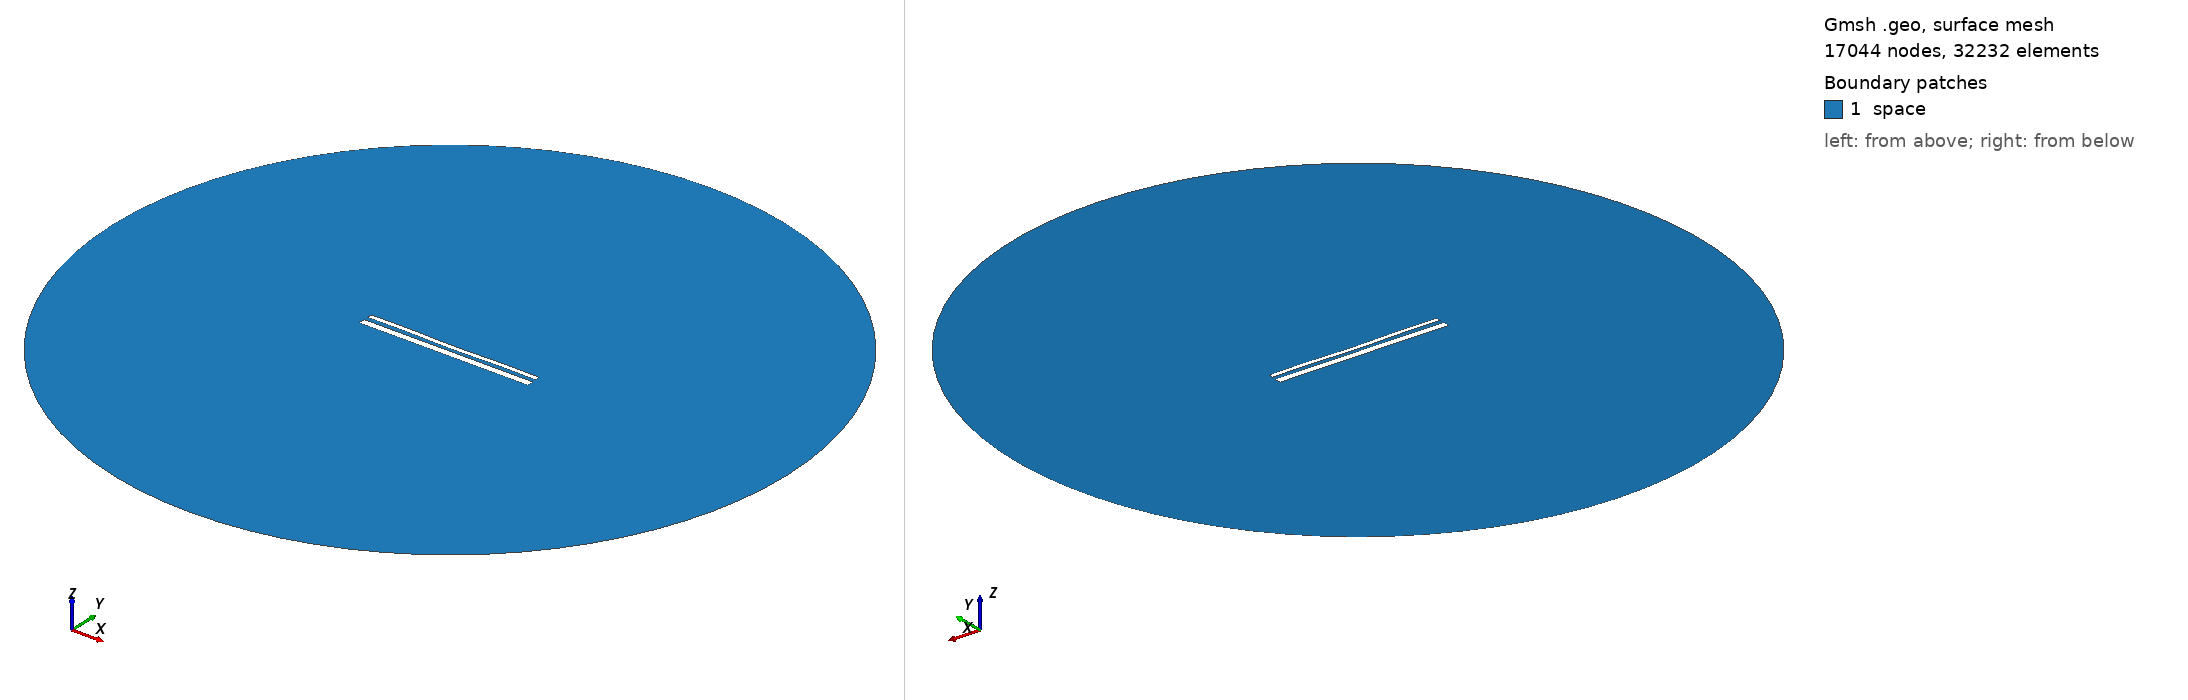

Gmsh geometry script, surface-meshed: 17044 nodes, 32232 surface elements. Boundary patches (legend numbers): 1 space. Left view from above one corner, right view from below the opposite corner. Legend entries are the model's physical surfaces. The drawing asked Gmsh for element sizes between 1% and 20% of the model's largest extent; the script's own settings can give other sizes.

=== 1869.geo (drawn) ===
//---------------------------------------
// Geometry kernel
//---------------------------------------

SetFactory("OpenCASCADE");



//---------------------------------------
// Parameters of the geometry
//---------------------------------------

// Overetch of the upper plate
overetch = 0.5;

// Distance between the plates
distance = 2.25;

// Discretization over the x axis (for the deformation)
nx = 50; 

// Length of the plate
L = 100 - overetch; 

// Number of modes
n = 4; 

// 1st mode coefficient
coeff(1) = -0.15;
beta(1) = 0.596864 * 3.1415926535 / L;

// 2nd mode coefficient
coeff(2) = -0.15;
beta(2) = 1.49418 * 3.1415926535 / L;

// 3rd mode coefficient
coeff(3) = 0.0;
beta(3) = 2.50025 * 3.1415926535 / L;

// 4th mode coefficient
coeff(4) = 0.15;
beta(4) = 3.49999 * 3.1415926535 / L;



//---------------------------------------
// Upper plate (deformed rectangle)
//---------------------------------------

// Coordiantes of the upper plate
xmin = -50;
xmax = 50 - overetch;

// Height of the upper plate
yheight = 4 - 2 * overetch;

// Indexes of the points
UpperID[] = {};
LowerID[] = {};
LeftID[] = {};
RightID[] = {};

// Point index
p = 1;

// Horizontal edges
For i In {1:nx}
    x = xmin + (i-1)*(xmax - xmin)/(nx-1);

    y_bottom = distance / 2 + overetch;
    For j In {1:n}
        C = (Cosh(beta(j)*L) + Cos(beta(j)*L)) / (Sinh(beta(j)*L) + Sin(beta(j)*L));
        y_bottom  = y_bottom + coeff(j) * (Cosh(beta(j)*(x+50)) - Cos(beta(j)*(x+50)) - C * (Sinh(beta(j)*(x+50)) - Sin(beta(j)*(x+50))));
    EndFor

    y_top = y_bottom + yheight;

    Point(p) = {x, y_top, 0, 1.0};
    UpperID[i] = p;
    p = p + 1;

    Point(p) = {x, y_bottom, 0, 1.0};
    LowerID[i] = p;
    p = p + 1;
EndFor

// Create point lists
UpperPts[] = {}; LowerPts[] = {};
For i In {1:nx}
  UpperPts[] += {UpperID[i]};
  LowerPts[] += {LowerID[i]};
EndFor

// Build splines
Spline(1) = {UpperPts[]};
Spline(2) = {LowerPts[]};
Line(3) = {LowerPts[nx-1], UpperPts[nx-1]};
Line(4) = {LowerPts[0], UpperPts[0]};

// Build the plane surface
Curve Loop(1) = {2, 3, -1, -4};
Plane Surface(1) = {1};



//---------------------------------------
// Lower plate (rectangle)
//---------------------------------------

// Vertices
Point(1001) = {-50, -1, 0, 1.0};
Point(1002) = { 50, -1, 0, 1.0};
Point(1003) = { 50,  -5, 0, 1.0};
Point(1004) = {-50,  -5, 0, 1.0};

// Edges
Line(5) = {1001, 1002};
Line(6) = {1002, 1003};
Line(7) = {1003, 1004};
Line(8) = {1004, 1001};

// Plane surface
Line Loop(2) = {5, 6, 7, 8};
Plane Surface(2) = {2}; 



//---------------------------------------
// Outer (fictious) boundary
//---------------------------------------

// Points
Point(1005) = {0, 0, 0};       // Center
Point(1006) = {200, 0, 0};     // Start point
Point(1007) = {0, 200, 0};     // 90 degrees
Point(1008) = {-200, 0, 0};    // 180 degrees
Point(1009) = {0, -200, 0};    // 270 degrees

// Circle arcs (each needs start, center, end)
Circle(9) = {1006, 1005, 1007};
Circle(10) = {1007, 1005, 1008};
Circle(11) = {1008, 1005, 1009};
Circle(12) = {1009, 1005, 1006};

// Plane surface for the entire domain
Curve Loop(3) = {9, 10, 11, 12};
Surface(3) = {3};

// Subtract the plates from the whole domain to obtain the actual domain where we want to solve the equations
BooleanDifference{ Surface{3}; Delete; }{ Surface{1}; Surface{2}; Delete; }




//---------------------------------------
// Transfinite Lines/Curves
//---------------------------------------

// Set the number of points on the boundaries
r = 12;
d = 0.15;

// Plates
Transfinite Curve {1} = 50*r/4 Using Progression 1;
Transfinite Line {2} = 50*r Using Progression 1;
Transfinite Curve {3, 4} = 2*r Using Progression 1+d;
Transfinite Line {5} = 50*r Using Progression 1;
Transfinite Line {7} = 50*r/4 Using Progression 1;
Transfinite Line {6} = 2*r Using Progression 1+d;
Transfinite Line {8} = 2*r Using Progression 1-d;

// Outer boundary
Transfinite Line {9, 10, 11, 12} = 20 Using Progression 1;



//---------------------------------------
// Physical groups
//---------------------------------------                

// Physical curves (boundaries)
Physical Line("force_segment", 10) = {2};
Physical Line("upper_plate", 11) = {1, 3, 4};
Physical Line("lower_plate", 12) = {5, 6, 7, 8};
Physical Line("boundary", 20) = {9, 10, 11, 12};

// Physical Surfaces
Physical Surface("space", 30) = {3};



//---------------------------------------
// 6. Generate the Mesh
//---------------------------------------

// 2D mesh generation
Mesh 2;
